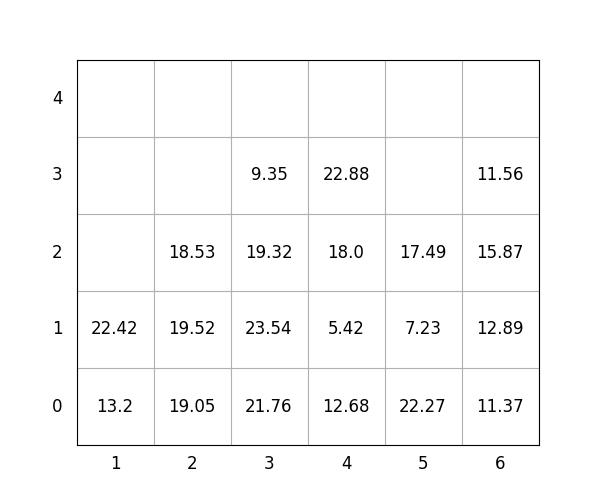

Values plotted in this chart, from the file beside it:
idx, loc_x, loc_y, loc_z, weight, group, score, seq, reloc, size(ft)
1, 1, 0, 0, 13.2, 0, 13.2, 0, 0, 20
2, 5, 0, 0, 22.27, 0, 22.27, 0, 0, 20
3, 6, 0, 0, 11.37, 1, 111.4, 0, 0, 20
4, 3, 0, 0, 21.76, 1, 121.8, 0, 0, 20
5, 6, 0, 1, 12.89, 1, 112.9, 0, 0, 20
6, 4, 0, 0, 12.68, 0, 12.68, 0, 0, 20
7, 5, 0, 1, 7.23, 2, 207.2, 0, 0, 20
8, 4, 0, 1, 5.42, 2, 205.4, 1, 0, 20
9, 4, 0, 2, 18.0, 3, 318.0, 2, 0, 20
10, 4, 0, 3, 22.88, 3, 322.9, 3, 0, 20
11, 5, 0, 2, 17.49, 2, 217.5, 4, 0, 20
12, 1, 0, 1, 22.42, 1, 122.4, 5, 0, 20
13, 6, 0, 2, 15.87, 1, 115.9, 6, 0, 20
14, 3, 0, 1, 23.54, 1, 123.5, 7, 0, 20
15, 3, 0, 2, 19.32, 2, 219.3, 8, 0, 20
16, 2, 0, 0, 19.05, 1, 119, 9, 0, 20
17, 3, 0, 3, 9.35, 3, 309.4, 10, 0, 20
18, 2, 0, 1, 19.52, 1, 119.5, 11, 0, 20
19, 2, 0, 2, 18.53, 2, 218.5, 12, 0, 20
20, 6, 0, 3, 11.56, 3, 311.6, 13, 0, 20
